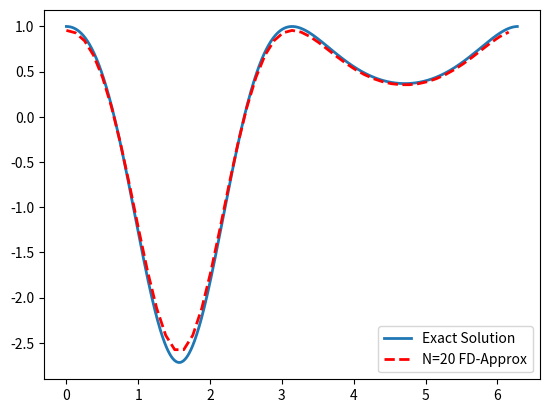
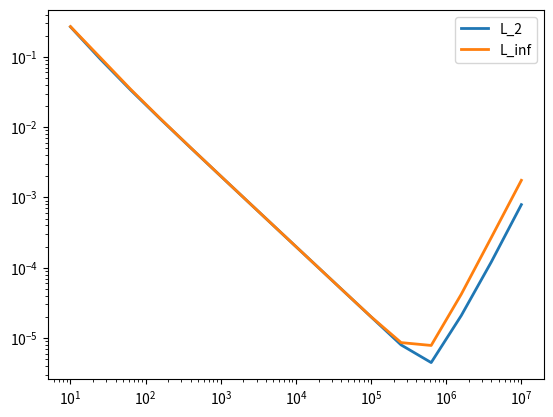

The script that saved these images, in order:
import numpy as np
import matplotlib.pyplot as plt

def f(x): # the function you want to analyze
    return np.exp(np.sin(x))

def df(x): # the function you want to analyze
    return np.exp(np.sin(x)) * np.cos(x)

def d2f(x): # Analytical derivative
    return np.exp(np.sin(x)) * (np.cos(x)**2 - np.sin(x))

def finiteDiff(a,b,n): 
    # uses second order centered difference to approximate the derivative
    # inputs: a - start, b - stop, n - number of nodes 
    # Outputs: x - mesh, df_approx - approximation of first derivative
    x = np.linspace(a, b, n, endpoint = False)
    h = (b-a)/(n-1)
    y = f(x)
    df_approx = np.zeros(y.size)
    for i in range(y.size):
        df_approx[i] = (y[(i+1)%y.size] - 2*y[i] + y[i-1]) / h**2 # The modulo (%) here lets us enforce periodicity on the array (python will loop back when over indexed)
    return x, df_approx

def rel_error(a, b, n):
    x, d2f_approx = finiteDiff(a,b,n)
    d2f_exact = d2f(x) # get the analytical solution
    L_2_error = np.linalg.norm(d2f_exact-d2f_approx)/np.linalg.norm(d2f_exact)
    L_inf_error = np.linalg.norm(d2f_exact-d2f_approx,ord=np.inf)/np.linalg.norm(d2f_exact,ord=np.inf)
    return L_2_error, L_inf_error

def main():
    # Part 1
    x_exact = np.linspace(0, 2*np.pi, 1000, endpoint = False)
    d2f_exact = d2f(x_exact) # Calculate the analytical solution
    x_approx, d2f_approx = finiteDiff(0, 2*np.pi, 50) # approximate using FD + 21 nodes

    plt.rcParams['lines.linewidth'] = 2 # set a wider line width for all plots in this script
    plt.figure(1)
    plt.plot(x_exact, d2f_exact, label = "Exact Solution")
    plt.plot(x_approx, d2f_approx, 'r--', label = "N=20 FD-Approx")
    plt.legend()
    plt.savefig('Images\\problem2_1.png')

    # Part 2
    num_trials = 16
    meshes = np.floor(np.logspace(1, 7, num_trials)).astype(int)
    L_2 = np.zeros(num_trials)
    L_inf = np.zeros(num_trials)
    for i in range(num_trials):
        L_2[i], L_inf[i] = rel_error(0, 2*np.pi, meshes[i]) #calculate relative errors for increasingly finer meshes.

    plt.figure(2)
    plt.loglog(meshes, L_2, label = "L_2")
    plt.loglog(meshes, L_inf, label = "L_inf")
    plt.legend()
    plt.savefig('Images\\problem2_2.png')

    return 0

if __name__ == "__main__":
    main()
